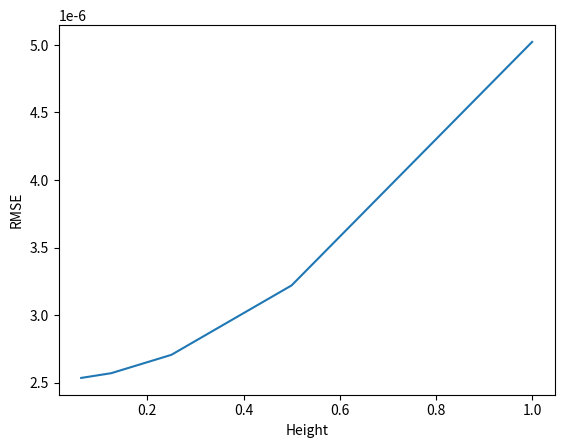

This chart was generated by the following Python code:
import matplotlib.pyplot as plt
from scipy.integrate import odeint
import numpy as np
import math

HEIGHT = 1  # Original Set Height
LOWERLIMIT = 0 
UPPERLIMIT = 87 # a = last two digits of my ERP = 87 
INITIAL_Y = 87/1.23

constants = [1,2,3,4]
theta = [0.25,0.5,0.75]
weights = [0.25,0.5,0.75]

INITIAL_X = LOWERLIMIT

def ComputeDerivitive(y,x):
    dydt = (87*x + 1.23*y)/(1.23*x + 87*y)
    return dydt

def CorrectAnswer(x):
    t = [0,x]
    y = odeint(ComputeDerivitive,INITIAL_Y,t)
    return y[1]

def computeAbsoluteSquareError(x,y):
    correct_answer = CorrectAnswer(x)
    return (y - correct_answer) ** 2

def constant_sum(constants):
    sum = 0
    for i in constants:
        sum += i
    return sum
    
def RK_Method(h, initial_y, initial_x):
    error = 0
    y = initial_y
    x = initial_x
    constant =  constant_sum(constants)
    for i in range(int(UPPERLIMIT/h)):
        
        k1 = h * ComputeDerivitive(y,x)
        k2 = h * ComputeDerivitive(y + k1 * theta[0],x + h * weights[0])
        k3 = h * ComputeDerivitive(y + k2 * theta[1], x + h * weights[1])
        k4 = h * ComputeDerivitive(y + k3 * theta[2], x + h * weights[2])
        
        y = y + ((constants[0] * k1 + constants[1] * k2 + constants[2] * k3 + constants[3] * k4) / constant)
        x += h
        #print(computeAbsoluteSquareError(x,y))
        error += computeAbsoluteSquareError(x,y)
     
    return math.sqrt((error)/(UPPERLIMIT/h))
        
def main():
    errors = []
    heights = []
    for i in range(0,5):
        errors.append(RK_Method(HEIGHT/(2 ** i), INITIAL_Y, INITIAL_X))
        print(" RMSE = ", errors[-1], ", at Height = ", HEIGHT / 2 ** i)
        heights.append(HEIGHT/(2 ** i))

    print(heights)

    plt.plot(heights, errors)
    plt.xlabel("Height")
    plt.ylabel("RMSE")
    plt.show()
        
main()
